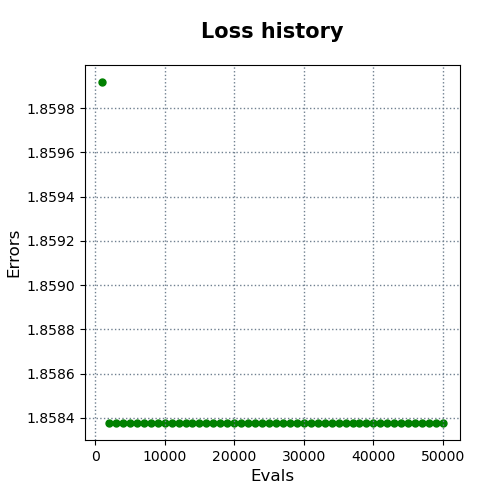

Data behind this chart, as committed beside it:
evals, errors
1000, 1.86
2000, 1.858
3000, 1.858
4000, 1.858
5000, 1.858
6000, 1.858
7000, 1.858
8000, 1.858
9000, 1.858
10000, 1.858
11000, 1.858
12000, 1.858
13000, 1.858
14000, 1.858
15000, 1.858
16000, 1.858
17000, 1.858
18000, 1.858
19000, 1.858
20000, 1.858
21000, 1.858
22000, 1.858
23000, 1.858
24000, 1.858
25000, 1.858
26000, 1.858
27000, 1.858
28000, 1.858
29000, 1.858
30000, 1.858
31000, 1.858
32000, 1.858
33000, 1.858
34000, 1.858
35000, 1.858
36000, 1.858
37000, 1.858
38000, 1.858
39000, 1.858
40000, 1.858
41000, 1.858
42000, 1.858
43000, 1.858
44000, 1.858
45000, 1.858
46000, 1.858
47000, 1.858
48000, 1.858
49000, 1.858
50000, 1.858
